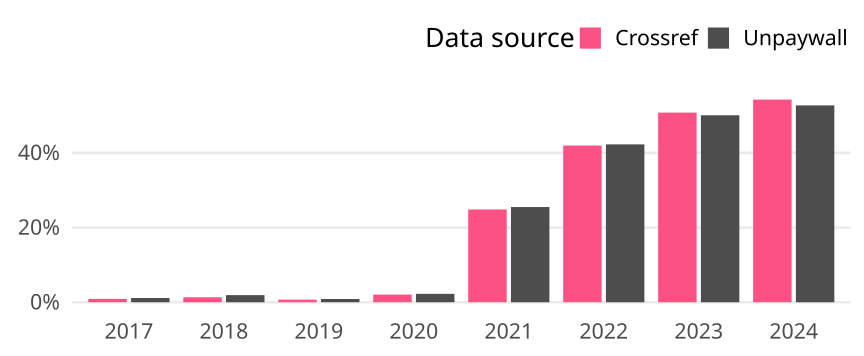

Values plotted in this chart, from the file beside it:
cr_year, cat, article_total, name, oa_articles, oa_share
2017, Germany, 442, Crossref, 4, 0.00905
2017, Germany, 442, Unpaywall, 5, 0.01131
2018, Germany, 525, Crossref, 7, 0.01333
2018, Germany, 525, Unpaywall, 10, 0.01905
2019, Germany, 574, Crossref, 4, 0.006969
2019, Germany, 574, Unpaywall, 5, 0.008711
2020, Germany, 534, Crossref, 11, 0.0206
2020, Germany, 534, Unpaywall, 12, 0.02247
2021, Germany, 608, Crossref, 151, 0.2484
2021, Germany, 608, Unpaywall, 155, 0.2549
2022, Germany, 653, Crossref, 274, 0.4196
2022, Germany, 653, Unpaywall, 276, 0.4227
2023, Germany, 707, Crossref, 359, 0.5078
2023, Germany, 707, Unpaywall, 354, 0.5007
2024, Germany, 129, Crossref, 70, 0.5426
2024, Germany, 129, Unpaywall, 68, 0.5271
